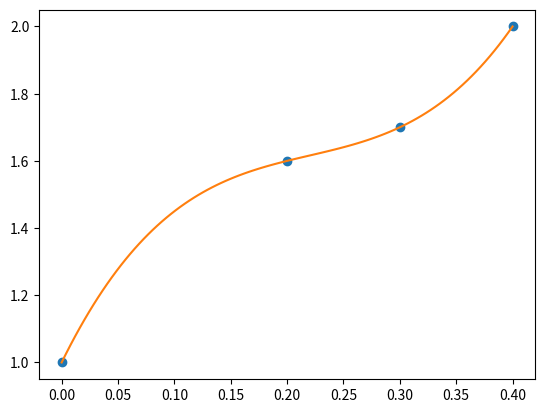

Write Python code to recreate this figure.
#Módulo de interpolacion 
# Interpolacion de Lagrange
# importamos la librería Numpy: Importa vectores 
import numpy as np
# importamos la librería Sympy, para desarrollar la forma algebraica del polinomio
import sympy as sym
# importamos la librería Matplotlib: Realiza el plot los datos 
import matplotlib.pyplot as plt

# Ingresamos los datos de prueba
xi = np.array([0, 0.2, 0.3, 0.4])
fi = np.array([1, 1.6, 1.7, 2.0])

# xi = np.array([1, 2, 3, 4, 6])
# fi = np.array([275000, 530000, 810000, 1155000, 1650000])

# Procedimiento
# Conocer cuantos elementos tiene xi 
n = len(xi)
# Asignamos un carácter X
x = sym.Symbol('x')
# Inicializamos el polinomio
polinomio = 0
# Desplazamos i dentro del rango
for i in range(0,n,1):
    # Para calcular el primer termino de la Langrage, es necesario calcular un numerador que se obtiene por multiplicaciones
    numerador = 1
    denominador = 1
    # El numerador debe recorrer todos los puntos del vector xi
    for j in range(0,n,1):
        if (i != j):
            numerador = numerador*(x-xi[j])
            denominador = denominador*(xi[i]-xi[j])
        # Calculamos los terminos de lagrange
        termino = (numerador/denominador)*fi[i]
    # Acumulamos los terminos
    polinomio = polinomio + termino

    # Simplificamos la ecuación
polisimple = sym.expand(polinomio)

# Forma lamda del polinomio px, referencia x y el polinomio que se desea convertir
px = sym.lambdify(x, polinomio)

# Vectores para graficas
muestras = 100 # Numero cualquiera
a = np.min(xi)
b = np.max(xi)
p_xi = np.linspace(a,b,muestras)
pfi = px(p_xi)

# Salida
print('polinomio')
print(polinomio)
print(' ')
print('polinomio simplificado')
print(polisimple)

# Ejemplo con la librería lagrange
# p = lagrange(xi,fi)
# print('polinomio con lagrange')
# print(p)

# Grafica
plt.plot(xi,fi, 'o')
plt.plot(p_xi,pfi)
plt.show()

# print(' ')
# print('Evaluación del polinomio')
# print(px(5.5))
